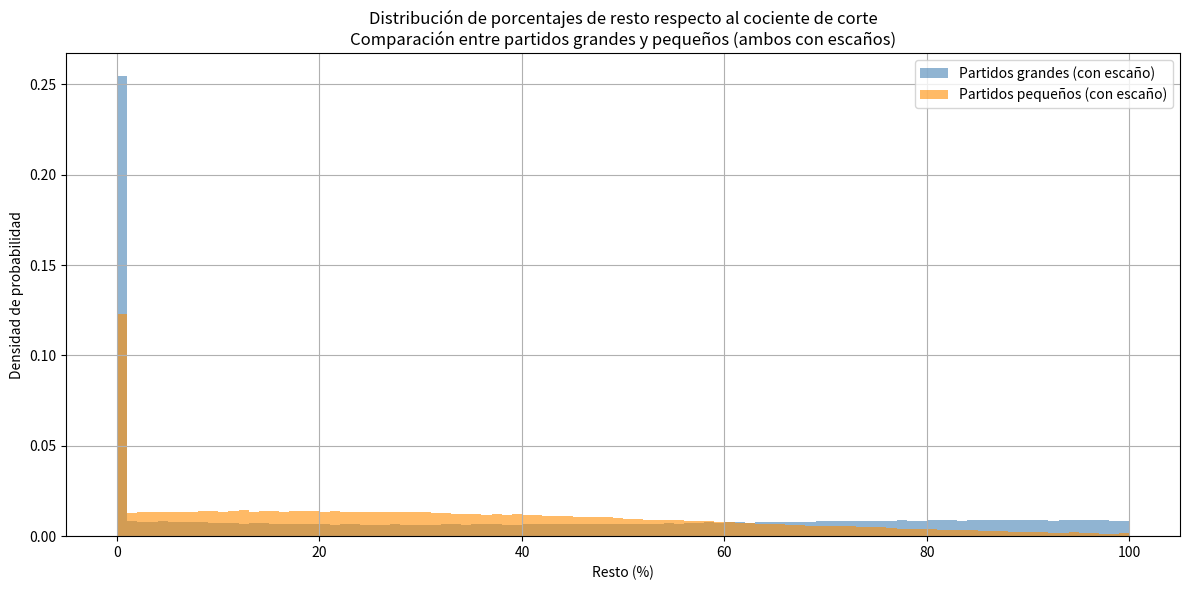

Recreate this plot in Python.
import numpy as np
import matplotlib.pyplot as plt

# Parámetros de simulación
np.random.seed(42)
num_simulaciones = 100000
total_votos = 500_000
num_partidos = 6
num_escanos = 10

# Porcentajes medios de voto
media_porcentajes = np.array([0.30, 0.25, 0.15, 0.12, 0.10, 0.08])
media_porcentajes /= media_porcentajes.sum()

# Parámetro de concentración de la Dirichlet
concentracion_total = 200
alpha = media_porcentajes * concentracion_total

# Almacenamiento de restos
restos_grandes = []
restos_pequenos = []

# Función para clasificar los restos por tamaño de partido
def calcular_restos_por_tamano(votos_fila, num_escanos):
    cocientes = []
    for i, votos in enumerate(votos_fila):
        cocientes += [(votos / (j + 1), i) for j in range(num_escanos)]
    cocientes.sort(reverse=True)

    escaños = [0] * len(votos_fila)
    for _, i in cocientes[:num_escanos]:
        escaños[i] += 1

    umbral = cocientes[num_escanos - 1][0]
    total_votos_lista = np.sum(votos_fila)
    porcentajes = votos_fila / total_votos_lista

    # Partidos grandes: los 3 con más porcentaje
    grandes_indices = np.argsort(porcentajes)[-3:]

    for i, e in enumerate(escaños):
        if e > 0:
            cociente_actual = votos_fila[i] / e
            resto = votos_fila[i] - (e * umbral)
            resto_pct = resto / umbral
            if i in grandes_indices:
                restos_grandes.append(resto_pct * 100)
            else:
                restos_pequenos.append(resto_pct * 100)

# Simulación Monte Carlo
for _ in range(num_simulaciones):
    proporciones = np.random.dirichlet(alpha)
    votos_fila = np.random.multinomial(total_votos, proporciones)
    calcular_restos_por_tamano(votos_fila, num_escanos)

# Graficar resultados
plt.figure(figsize=(12, 6))
plt.hist(restos_grandes, bins=100, color='steelblue', alpha=0.6, label='Partidos grandes (con escaño)', density=True)
plt.hist(restos_pequenos, bins=100, color='darkorange', alpha=0.6, label='Partidos pequeños (con escaño)', density=True)
plt.title('Distribución de porcentajes de resto respecto al cociente de corte\nComparación entre partidos grandes y pequeños (ambos con escaños)')
plt.xlabel('Resto (%)')
plt.ylabel('Densidad de probabilidad')
plt.legend()
plt.grid(True)
plt.tight_layout()
plt.show()
